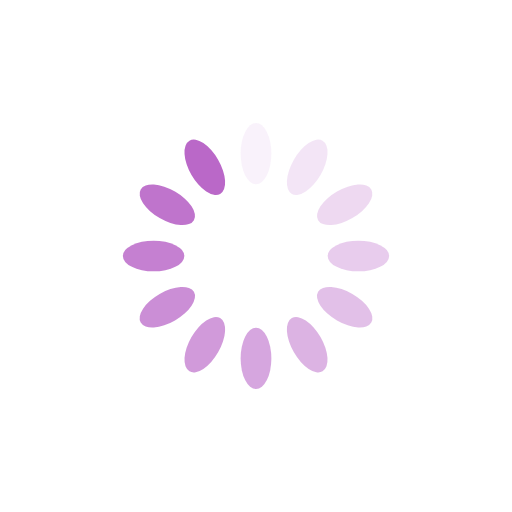
t = 0.00 s
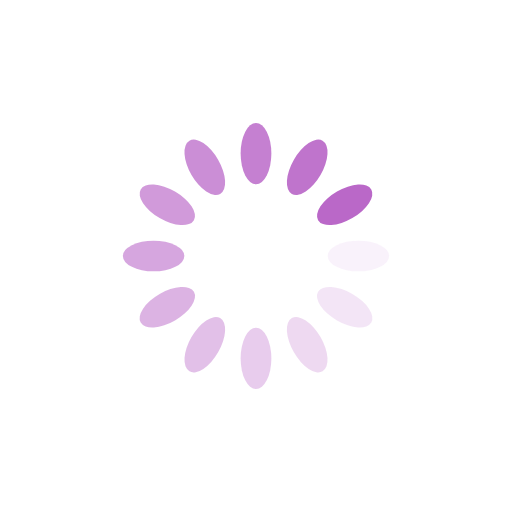
t = 0.25 s
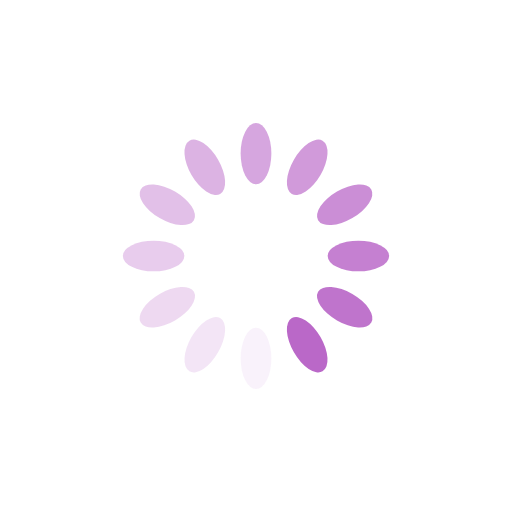
t = 0.50 s
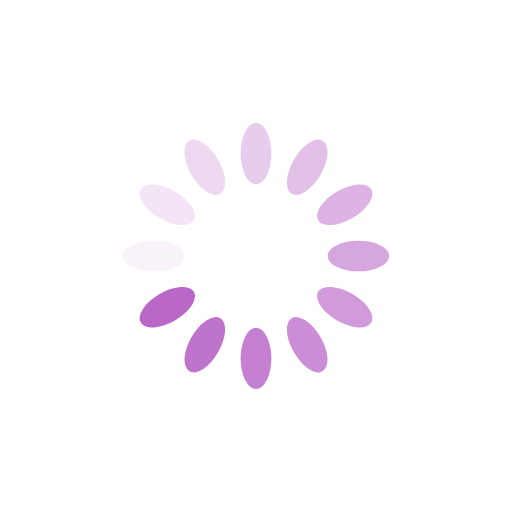
t = 0.75 s

The animated SVG that drew these frames (rendered in a browser with its animation timeline set to each time). Animation: 12 SMIL elements (animate=12); one cycle of 1.00 s, repeats indefinitely.

<?xml version="1.0" encoding="utf-8"?>
<svg xmlns="http://www.w3.org/2000/svg" xmlns:xlink="http://www.w3.org/1999/xlink" style="margin: auto; background: none; display: block; shape-rendering: auto;" width="200px" height="200px" viewBox="0 0 100 100" preserveAspectRatio="xMidYMid">
<g transform="rotate(0 50 50)">
  <rect x="47" y="24" rx="3" ry="6" width="6" height="12" fill="#BA68C8">
    <animate attributeName="opacity" values="1;0" keyTimes="0;1" dur="1s" begin="-0.9166666666666666s" repeatCount="indefinite"></animate>
  </rect>
</g><g transform="rotate(30 50 50)">
  <rect x="47" y="24" rx="3" ry="6" width="6" height="12" fill="#BA68C8">
    <animate attributeName="opacity" values="1;0" keyTimes="0;1" dur="1s" begin="-0.8333333333333334s" repeatCount="indefinite"></animate>
  </rect>
</g><g transform="rotate(60 50 50)">
  <rect x="47" y="24" rx="3" ry="6" width="6" height="12" fill="#BA68C8">
    <animate attributeName="opacity" values="1;0" keyTimes="0;1" dur="1s" begin="-0.75s" repeatCount="indefinite"></animate>
  </rect>
</g><g transform="rotate(90 50 50)">
  <rect x="47" y="24" rx="3" ry="6" width="6" height="12" fill="#BA68C8">
    <animate attributeName="opacity" values="1;0" keyTimes="0;1" dur="1s" begin="-0.6666666666666666s" repeatCount="indefinite"></animate>
  </rect>
</g><g transform="rotate(120 50 50)">
  <rect x="47" y="24" rx="3" ry="6" width="6" height="12" fill="#BA68C8">
    <animate attributeName="opacity" values="1;0" keyTimes="0;1" dur="1s" begin="-0.5833333333333334s" repeatCount="indefinite"></animate>
  </rect>
</g><g transform="rotate(150 50 50)">
  <rect x="47" y="24" rx="3" ry="6" width="6" height="12" fill="#BA68C8">
    <animate attributeName="opacity" values="1;0" keyTimes="0;1" dur="1s" begin="-0.5s" repeatCount="indefinite"></animate>
  </rect>
</g><g transform="rotate(180 50 50)">
  <rect x="47" y="24" rx="3" ry="6" width="6" height="12" fill="#BA68C8">
    <animate attributeName="opacity" values="1;0" keyTimes="0;1" dur="1s" begin="-0.4166666666666667s" repeatCount="indefinite"></animate>
  </rect>
</g><g transform="rotate(210 50 50)">
  <rect x="47" y="24" rx="3" ry="6" width="6" height="12" fill="#BA68C8">
    <animate attributeName="opacity" values="1;0" keyTimes="0;1" dur="1s" begin="-0.3333333333333333s" repeatCount="indefinite"></animate>
  </rect>
</g><g transform="rotate(240 50 50)">
  <rect x="47" y="24" rx="3" ry="6" width="6" height="12" fill="#BA68C8">
    <animate attributeName="opacity" values="1;0" keyTimes="0;1" dur="1s" begin="-0.25s" repeatCount="indefinite"></animate>
  </rect>
</g><g transform="rotate(270 50 50)">
  <rect x="47" y="24" rx="3" ry="6" width="6" height="12" fill="#BA68C8">
    <animate attributeName="opacity" values="1;0" keyTimes="0;1" dur="1s" begin="-0.16666666666666666s" repeatCount="indefinite"></animate>
  </rect>
</g><g transform="rotate(300 50 50)">
  <rect x="47" y="24" rx="3" ry="6" width="6" height="12" fill="#BA68C8">
    <animate attributeName="opacity" values="1;0" keyTimes="0;1" dur="1s" begin="-0.08333333333333333s" repeatCount="indefinite"></animate>
  </rect>
</g><g transform="rotate(330 50 50)">
  <rect x="47" y="24" rx="3" ry="6" width="6" height="12" fill="#BA68C8">
    <animate attributeName="opacity" values="1;0" keyTimes="0;1" dur="1s" begin="0s" repeatCount="indefinite"></animate>
  </rect>
</g>
<!-- [ldio] generated by https://loading.io/ --></svg>
